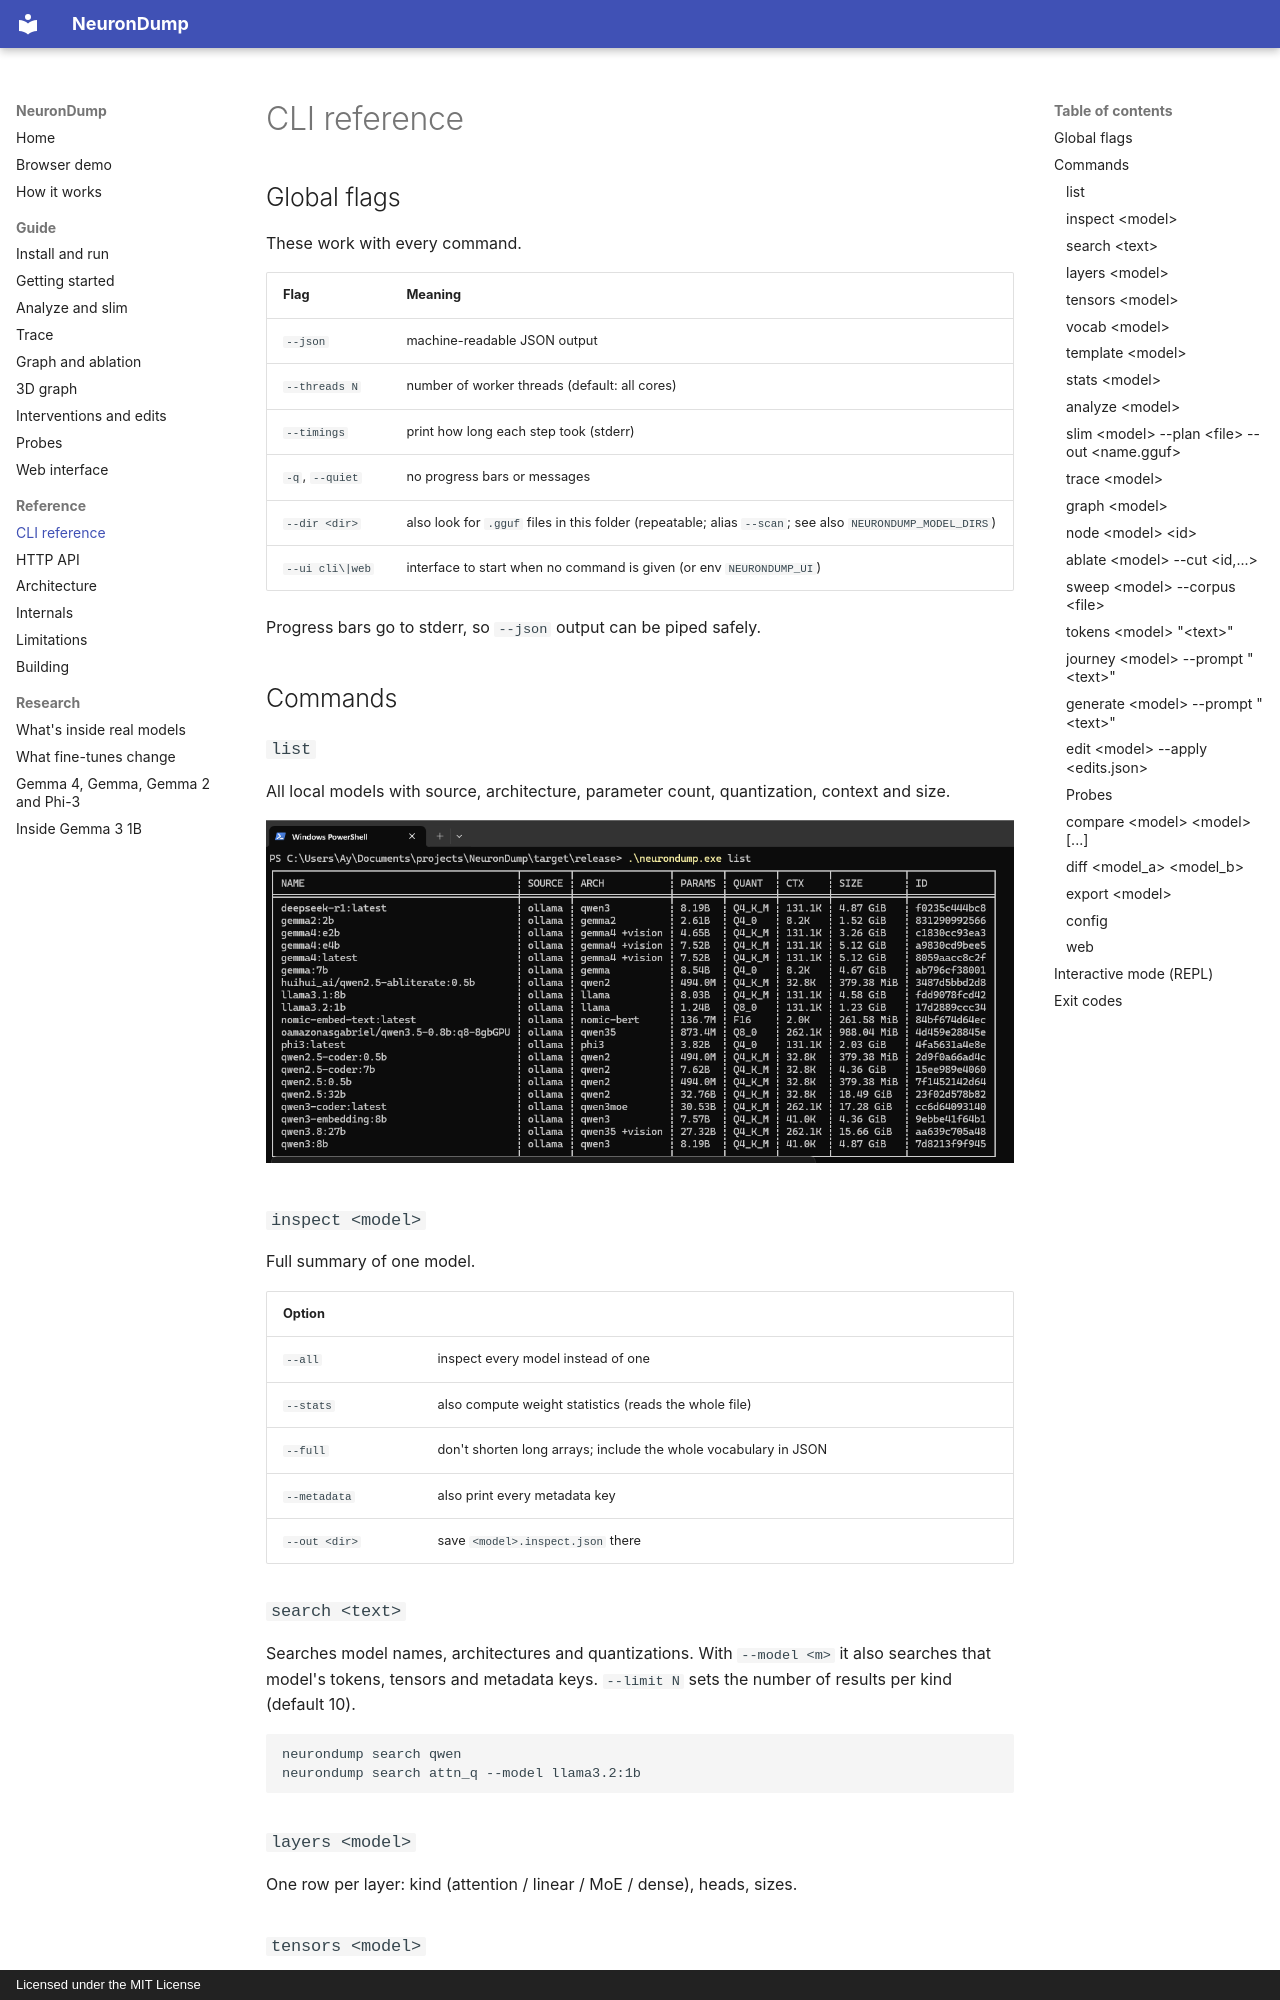

repository: aymen94/NeuronDump · page: cli/index.html · generator: mkdocs · copyright: Licensed under the MIT License

# CLI reference

## Global flags

These work with every command.

| Flag | Meaning |
|---|---|
| `--json` | machine-readable JSON output |
| `--threads N` | number of worker threads (default: all cores) |
| `--timings` | print how long each step took (stderr) |
| `-q`, `--quiet` | no progress bars or messages |
| `--dir <dir>` | also look for `.gguf` files in this folder (repeatable; alias `--scan`; see also `NEURONDUMP_MODEL_DIRS`) |
| `--ui cli\|web` | interface to start when no command is given (or env `NEURONDUMP_UI`) |

Progress bars go to stderr, so `--json` output can be piped safely.

## Commands

### `list`
All local models with source, architecture, parameter count, quantization, context and size.

![CLI model list](images/cli_list.png)

### `inspect <model>`
Full summary of one model.

| Option | |
|---|---|
| `--all` | inspect every model instead of one |
| `--stats` | also compute weight statistics (reads the whole file) |
| `--full` | don't shorten long arrays; include the whole vocabulary in JSON |
| `--metadata` | also print every metadata key |
| `--out <dir>` | save `<model>.inspect.json` there |

### `search <text>`
Searches model names, architectures and quantizations. With `--model <m>` it also searches
that model's tokens, tensors and metadata keys. `--limit N` sets the number of results per kind (default 10).

```sh
neurondump search qwen
neurondump search attn_q --model llama3.2:1b
```

### `layers <model>`
One row per layer: kind (attention / linear / MoE / dense), heads, sizes.

### `tensors <model>`
| Option | |
|---|---|
| `--layer N` | only this layer |
| `--role <r>` | e.g. `ffn_down`, `attn_q` |
| `--sort size\|type\|layer\|name\|offset` | |
| `--limit N` | |

### `vocab <model>`
| Option | |
|---|---|
| `-s`, `--search <text>` | match text, raw form or id |
| `--regex` | treat `--search` as a regular expression |
| `--class <c>` | `special reserved byte whitespace digit punctuation emoji cjk code word subword mixed` |
| `--script <s>` | `latin cyrillic han arabic hangul …` |
| `--lang <l>` | code tokens of `rust python javascript c_cpp java go sql shell` |
| `--limit N`, `--offset N` | paging |
| `--tokenize "<text>"` | show the token ids for a text (same ids as `llama-tokenize`) |

### `template <model>`
The chat template as a tree. `--raw` also prints the source.

### `stats <model>`
Weight statistics. `--tensor <name>` and `--layer N` (repeatable) limit the work. Results are cached.
